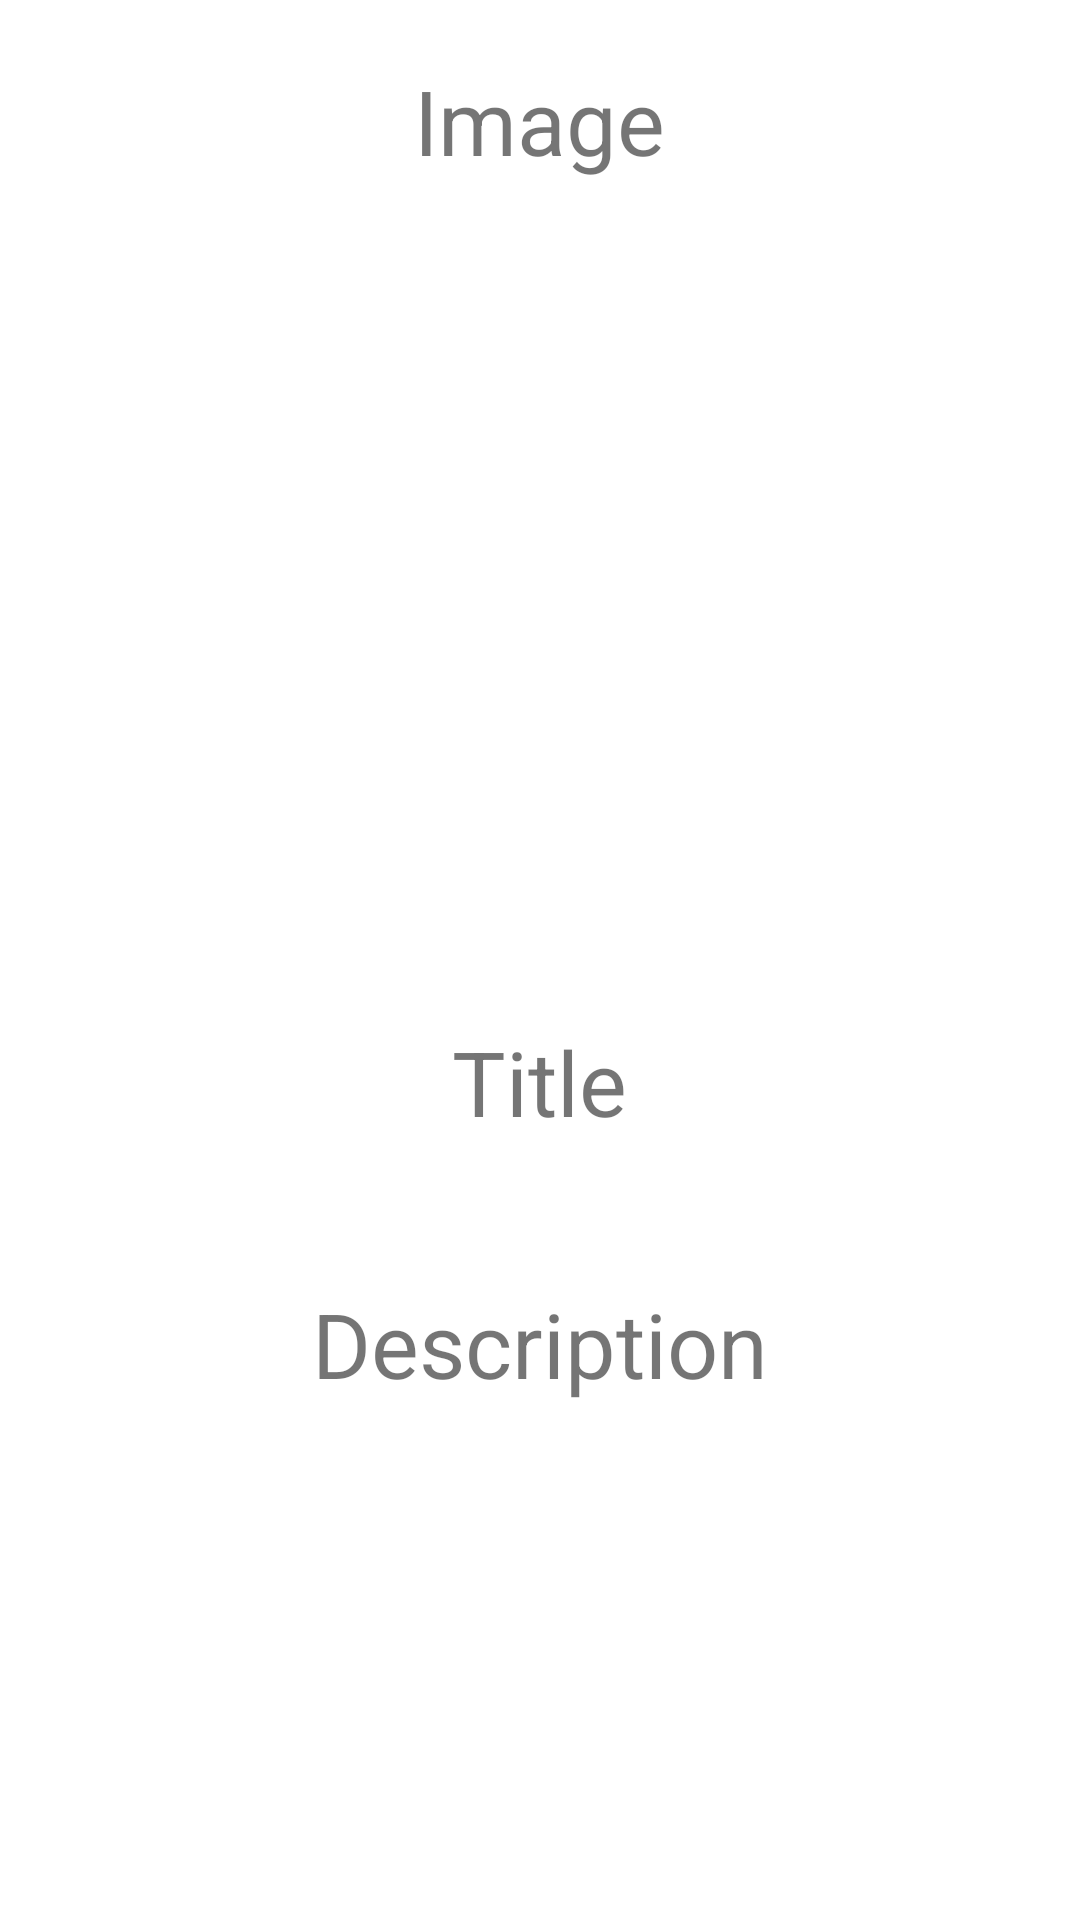

Produce the Android XML layout that renders to this screen, including the resource entries it uses.
<!-- AndroidManifest.xml: application theme Theme.QuixoteTask -->
<!-- res/layout/activity_detail.xml -->
<?xml version="1.0" encoding="utf-8"?>
<LinearLayout xmlns:android="http://schemas.android.com/apk/res/android"
    xmlns:app="http://schemas.android.com/apk/res-auto"
    xmlns:tools="http://schemas.android.com/tools"
    android:layout_width="match_parent"
    android:layout_height="match_parent"
    tools:context=".DetailActivity"
    android:orientation="vertical">


    <TextView
        android:layout_width="wrap_content"
        android:layout_height="wrap_content"
        android:text="Image"
        android:id="@+id/text"
        android:layout_marginTop="20dp"
        android:layout_gravity="center"
        android:textSize="30sp"/>

    <ImageView
        android:layout_width="250dp"
        android:layout_height="250dp"
        android:layout_gravity="center"
        android:layout_marginTop="10dp"
        android:id="@+id/img"/>

    <TextView
        android:layout_width="wrap_content"
        android:layout_height="wrap_content"
        android:text="Title"
        android:id="@+id/title1"
        android:layout_marginTop="20dp"
        android:layout_gravity="center"
        android:textSize="30sp"/>

    <TextView
        android:layout_width="wrap_content"
        android:layout_height="wrap_content"
        android:id="@+id/title"
        android:textSize="20sp"
        android:layout_marginStart="15dp"
        android:layout_marginEnd="15dp"
        android:textStyle="bold"/>

    <TextView
        android:layout_width="wrap_content"
        android:layout_height="wrap_content"
        android:text="Description"
        android:id="@+id/des2"
        android:layout_marginTop="20dp"
        android:layout_gravity="center"
        android:textSize="30sp"/>

    <TextView
        android:layout_width="wrap_content"
        android:layout_height="wrap_content"
        android:id="@+id/des"
        android:layout_marginStart="15dp"
        android:layout_marginEnd="15dp"
        android:textSize="20sp"/>

</LinearLayout>
<!-- resources referenced by this layout -->
<resources>
  <style name="Theme.QuixoteTask" parent="Theme.MaterialComponents.DayNight.DarkActionBar">
          
          <item name="colorPrimary">@color/purple_500</item>
          <item name="colorPrimaryVariant">@color/purple_700</item>
          <item name="colorOnPrimary">@color/white</item>
          
          <item name="colorSecondary">@color/teal_200</item>
          <item name="colorSecondaryVariant">@color/teal_700</item>
          <item name="colorOnSecondary">@color/black</item>
          
          <item name="android:statusBarColor" tools:targetApi="l">?attr/colorPrimaryVariant</item>
          
      </style>
  <!-- not gathered from this repository: default colours our renderer supplied (Android Studio template values) -->
  <color name="purple_500">#FF6200EE</color>
  <color name="purple_700">#FF3700B3</color>
  <color name="teal_200">#FF03DAC5</color>
  <color name="teal_700">#FF018786</color>
  <color name="black">#FF000000</color>
  <color name="white">#FFFFFFFF</color>
</resources>
